Run: headless pygame with SDL's dummy video driver; simulated clock (each Clock.tick advances the game by its frame time, no real sleeping); random seed 0; keys injected as events and as key.get_pressed() state; no mouse input.
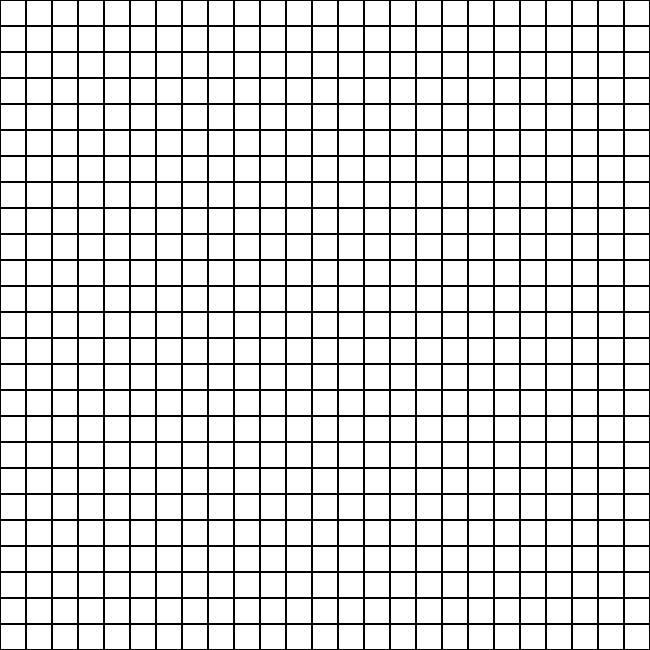
Frame 1 of 4 · flips 1–60 · no input
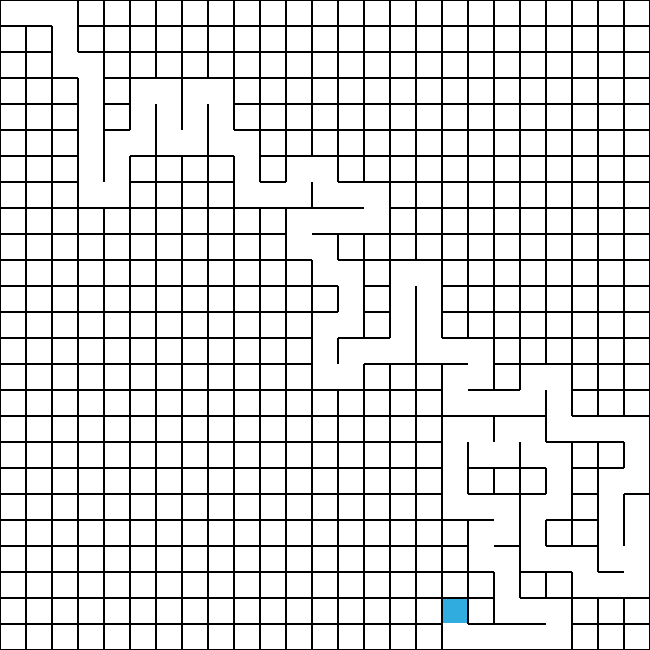
Frame 2 of 4 · flips 61–180 · tapped SPACE, RETURN · held RIGHT (→), D
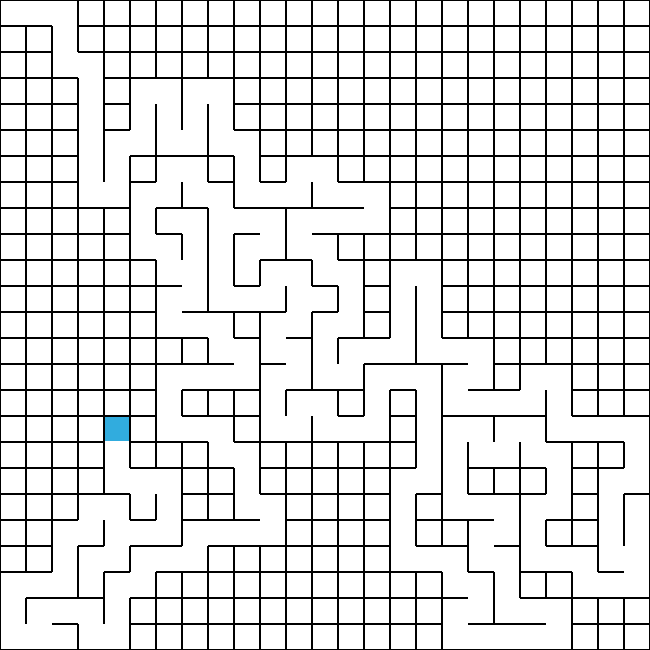
Frame 3 of 4 · flips 181–300 · held DOWN (↓), S
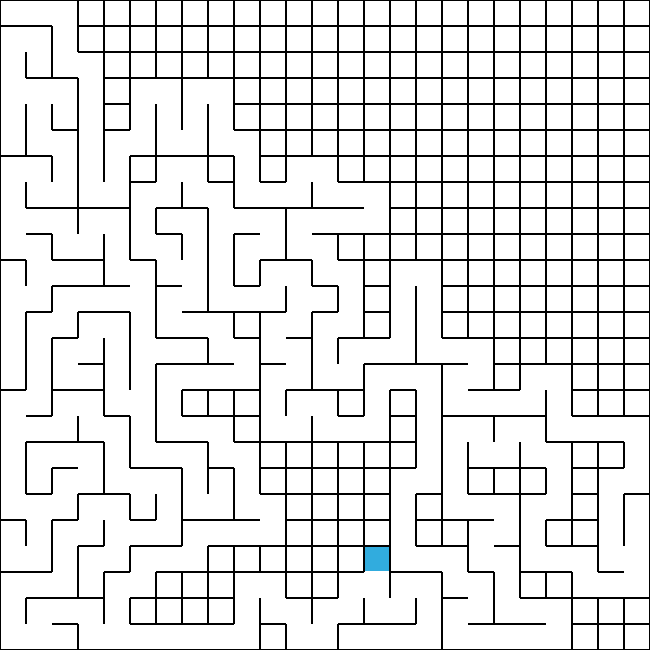
Frame 4 of 4 · flips 301–420 · held LEFT (←), A, UP (↑), W

The pygame program that drew these frames:

import pygame
import math
import random
from collections import deque
import time

WIDTH=25
TOTAL_WIDTH=650
ROW=TOTAL_WIDTH//(WIDTH+1)
COL=TOTAL_WIDTH//(WIDTH+1)

'''If you wanna play around with the cell size, always remember it is something wholly divisible by
the total width, for eg: I can give my cell a size of 13, which would give 50x50 grid but i want it be a 
little bigger so i gave 26, which leaves me with a 25x25 grid. you can always playaround with this value,
but keep in mind to give the WIDTH variable above the value of the size of the cell you want -1.
My width here is 26, but i gave 25 because in the grid_make function, the 1 is already added as spacing. '''

pygame.init()
surface=pygame.display.set_mode((650, 650))
pygame.display.set_caption('Maze Runner')
done = False

#colors
BLACK = (0, 0, 0)
WHITE=(255,255,255)
#start and end self
red=(222, 49, 99)
purple=(106, 15, 142)
#other selfs
light_blue=(49, 172, 222)
light_orange=(255, 154, 118)
dark_blue=(51, 54, 255 )
light_green=(17, 122, 101 )

#other variables
y0=0
x1=20
y1=20
x0=0
y=0
n=20


#Spot class 
class Spot:
    def __init__(self, x, y, col, row, width):
        self.x=x
        self.y=y
        self.col=col
        self.row=row
        self.color = WHITE
        self.visited=False
        self.walls=[True,True,True,True]
        self.visit=False
        self.line_color=WHITE
        
        
    def draw(self):
        pygame.draw.rect(surface, self.color, (self.x, self.y, WIDTH, WIDTH))
        
    def draw_lines(self):

        if self.walls[0]:
            pygame.draw.line(surface, BLACK, (self.x, self.y), (self.x+ WIDTH ,self.y), 1)#top
        if self.walls[1]:
            pygame.draw.line(surface, BLACK, (self.x, self.y), (self.x, self.y+ WIDTH ), 1)#left
        if self.walls[2]:
            pygame.draw.line(surface, BLACK, (self.x, self.y+ WIDTH), (self.x+ WIDTH ,self.y+WIDTH), 1)#bottom
        if self.walls[3]:
            pygame.draw.line(surface, BLACK, (self.x+ WIDTH ,self.y), (self.x+ WIDTH , self.y+WIDTH), 1)#right

        #if self.visited==True:
        #    self.visited_cell()
    def fill_color(self):
        '''this is done for filling the gap between the rectangle which is white (background color, line 160)
        with whatever color it is acquiring, else each cell will have white borders around them which looks messy.'''
        if not self.walls[0]:
            pygame.draw.line(surface, self.line_color, (self.x, self.y), (self.x+ WIDTH ,self.y), 1)#top
        if not self.walls[1]:
            pygame.draw.line(surface, self.line_color, (self.x, self.y), (self.x, self.y+ WIDTH ), 1)#left
        if not self.walls[2]:
            pygame.draw.line(surface, self.line_color, (self.x, self.y+ WIDTH), (self.x+ WIDTH ,self.y+WIDTH), 1)#bottom
        if not self.walls[3]:
            pygame.draw.line(surface, self.line_color, (self.x+ WIDTH ,self.y), (self.x+ WIDTH , self.y+WIDTH), 1)#right
        
    def make_start(self):
        self.color=red

    def make_end(self):
        self.color=purple

    def path(self):
        self.color=light_green
        
    def visited_cell(self):
        self.color=dark_blue

    def make_way(self):
        self.color=light_orange

    def edge_color(self):
        self.color=light_blue

    def reset(self):
        self.color=WHITE

    def check_neighbours(self, grid):
        neighbours=[]
        rowNum=[-1, 0, 1, 0]
        colNum=[0 ,-1 , 0 ,1]

        for i in range(4):
            row=self.row+ rowNum[i]
            col=self.col+ colNum[i]

            if(isValid(row, col) and grid[row][col].visited!=True):
                neighbours.append(grid[row][col])

        if (len(neighbours)>0):
            rand=random.randint(0, len(neighbours)-1)
            
            return neighbours[rand]
        else:
            return False
               

def isValid(row, col):    
    return (row>=0) and (row<=ROW-1) and (col>=0) and (col<=ROW-1)


def grid_make(width):
    w=width+1
    row= math.trunc(TOTAL_WIDTH/w)
    grid=[]
    y0=0
    n=width
    for j in range(1 ,row+1):
        gap=width
        x0=0
        grid.append([])
        for i in range(1, row+1):
            spot=Spot(x0, y0,math.trunc(x0/w),math.trunc(y0/w), width)
            x0=gap+i
            gap=gap+width
            grid[j-1].append(spot)
        y0=n+j
        n=n+width
    return grid

def draw(win, grid):
    win.fill(WHITE)
    for row in grid:
        for spot in row:
            spot.draw()
            spot.fill_color()
            spot.draw_lines()
            
            
                
    pygame.display.flip()
    

def removeWalls(node1, node2):
    '''Heres how this function works:
    1: It takes the parameters given, current node is the node1 and neighbour node is node2
    2: lets assume current node is grid[0][0] and neighbour node is grid[1][0]
    3: col_diff is the difference between the columns, and row_diff is the difference between the rows
       this is done to know which side of the current cell is this particular neighbour cell situated, 
       and there are total six cases:
       (note: Remember that in pygame the 0,0 coordinate is at the top left and 
       everything to the right and down increases)
       if row_diff =  1: then the neighbour cell is up
       if row_diff = -1: then the neighbour cell is down
       if row_diff =  0: then the neighbour cell is in the same row, different column
       if col_diff =  1: then the neighbour cell is left
       if col_diff = -1: then the neighbour cell is right
       if col_diff =  0: then the neighbour cell is in the same column, different row
    4: After getting the direction it starts to remove the wall accordingly
       (the walls are in the order: 0-top, 1-left, 2-down, 3-right)
       for eg: if the neighbour cell is above say we get -1 for row_diff:
           then the walls to remove are the top of the current cell and bottom of neighbour cell    
     '''
    
    col_diff=node1.col-node2.col
    row_diff=node1.row-node2.row
    
    if row_diff == -1:
        node1.walls[2]=False
        node2.walls[0]=False
    if row_diff == 1:
        node1.walls[0]=False
        node2.walls[2]=False
    if col_diff == -1:
        node1.walls[3]=False
        node2.walls[1]=False
    if col_diff == 1:
        node1.walls[1]=False
        node2.walls[3]=False
    

    
def dfs_maze_build(grid, draw):
    
    unvisited=[[True for i in range(len(grid[0]))] for j in range(len(grid))]
    current_cell=grid[0][0]
    #visited[current_cell.row][current_cell.col]=True
    current_cell.visited=True
    unvisited[current_cell.row][current_cell.col]=False

    stack=[]
    while any (unvisited):
        
    #    current_cell.draw()
    #    current_cell.visited_cell()
        neighbour=current_cell.check_neighbours(grid)
        
        if neighbour:
            #print("order3" , neighbour.row , neighbour.col)
            neighbour.edge_color()
            neighbour.visited=True
            unvisited[neighbour.row][neighbour.col]=False
            stack.append(current_cell)
            
            removeWalls(current_cell, neighbour)
            
            current_cell=neighbour

            #time.sleep(0.05)
            draw()
            neighbour.reset()

        elif stack:
            current_cell=stack.pop()

        else:
            grid[0][0].make_start()
            grid[ROW-1][ROW-1].make_end()
            return True
            break


    
def move(grid, current, direction):
    start= grid[0][0]

    if direction=="up":
        if isValid(current.row-1, current.col):
            cell=grid[current.row-1][current.col]
            if current.walls[0]==False:
                if current!=start:
                    current.line_color=light_orange
                    current.make_way()
                cell.edge_color()
                return cell
            else:
                return False
        return False
    if direction=="left":
        if isValid(current.row, current.col-1):
            cell=grid[current.row][current.col-1]
            if current.walls[1]==False:
                if current!=start:
                    current.line_color=light_orange
                    current.make_way()
                cell.edge_color()
                return cell
            else:
                return False
        return False
    if direction=="down":
        if isValid(current.row+1, current.col):
            cell=grid[current.row+1][current.col]
            if current.walls[2]==False:
                if current!=start:
                    current.line_color=light_orange
                    current.make_way()
                cell.edge_color()
                return cell
            else:
                return False
        return False
    if direction=="right":
        if isValid(current.row, current.col+1):
            cell=grid[current.row][current.col+1]
            if current.walls[3]==False:
                if current!=start:
                    current.line_color=light_orange
                    current.make_way()
                cell.edge_color()
                return cell
            else:
                return False
        return False

    pass
def color_walls(node):
    node.line_color=light_green
    node.path()


def construct_path(curr_self, from_list, start):
    r=curr_self
    for i in range(len(from_list)-1):
        t=from_list[r]
        if t==start:
            break
        else:
            color_walls(t)
            r=t
            
def dfs_solve(grid, draw):
    stack=[]
    start=grid[0][0]
    end=grid[ROW-1][ROW-1]

    visited=[[False for i in range(len(grid[0]))] for j in range(len(grid))]

    parent={}

    rowNum=[-1, 0, 1, 0]
    colNum=[0 ,-1 , 0 ,1]

    stack.append(start)
    l=len(stack)
    print(l, stack)
    visited[start.row][start.col]=True

    while l>0:
        node=stack.pop()

        if node==end:
            construct_path(node, parent, start)
            break
        
        if node!=start:
            node.line_color=light_blue
            node.edge_color()
                
        for i in range(4):
            row=node.row+ rowNum[i]
            col=node.col+ colNum[i]
            #print(self.walls[i])
            if node.walls[i]==False:
                if (isValid(row, col) and visited[row][col]!=True ):
                    cell=grid[row][col]
                    parent[cell]=node
                    stack.append(cell)
                    visited[row][col]=True
                    
                time.sleep(0.003)
                draw()
    return False

def bfs_solve(grid, draw):
    queue=deque()

    start=grid[0][0]
    end=grid[ROW-1][ROW-1]


    visited=[[False for i in range(len(grid[0]))] for j in range(len(grid))]

    parent={}

    rowNum=[-1,  0,  1, 0]
    colNum=[ 0 ,-1 , 0 ,1]

    queue.append(start)
    visited[start.row][start.col]=True

    while len(queue)>0:
        
        node=queue.popleft()

        if node==end:
            construct_path(node, parent, start)
            break
        
        if node!=start:
            node.line_color=light_blue
            node.edge_color()
                
        for i in range(4):
            row=node.row+ rowNum[i]
            col=node.col+ colNum[i]
            #print(self.walls[i])
            if node.walls[i]==False:
                if (isValid(row, col) and visited[row][col]!=True ):
                    cell=grid[row][col]
                    parent[cell]=node
                    queue.append(cell)
                    visited[row][col]=True
                    
                time.sleep(0.003)
                draw()
    return False
    

def reset(grid, draw):
    for row in grid:
        for col in row:
            if  col.color==light_blue or col.color==light_orange or col.color==light_green:
                col.line_color=WHITE
                col.color=WHITE
                
    draw()



def main():
    run = True

    global WIDTH
    global ROW
    global color
    

    grid=grid_make(WIDTH)
    print(len(grid[0]))
    current=grid[0][0]

    maze_finish=False

    while run:
        draw(surface,grid)
        
        for event in pygame.event.get():
            if event.type == pygame.QUIT:
                run=False

            if event.type == pygame.KEYDOWN:
                if event.key==pygame.K_SPACE:
                    maze_finish=dfs_maze_build(grid, lambda: draw(surface, grid))

            if event.type == pygame.KEYDOWN:

                if event.key==pygame.K_UP and maze_finish:                
                    direction="up"
                    curr=move(grid,  current, direction)
                    if curr!=False:
                        current=curr
                if event.key==pygame.K_LEFT and maze_finish:
                    direction="left"
                    curr=move(grid, current, direction)
                    if curr!=False:
                        current=curr
                if event.key==pygame.K_DOWN and maze_finish:
                    direction="down"
                    curr=move(grid,  current, direction)
                    if curr!=False:
                        current=curr
                if event.key==pygame.K_RIGHT and maze_finish:
                    direction="right"
                    curr=move(grid, current, direction)
                    if curr!=False:
                        current=curr
                    

                if event.key==pygame.K_LCTRL and maze_finish:
                    dfs_solve(grid,  lambda: draw(surface, grid) )

                if event.key==pygame.K_RCTRL and maze_finish:
                    bfs_solve(grid,  lambda: draw(surface, grid) )

                if event.key==pygame.K_c and maze_finish:
                    reset(grid, lambda: draw(surface, grid) )

                # hard and easy version 
                if event.key==pygame.K_h:
                    WIDTH=12
                    ROW=50
                    grid=grid_make(WIDTH)
                    current=grid[0][0]

                if event.key==pygame.K_e:
                    WIDTH=25
                    ROW=25
                    grid=grid_make(WIDTH)
                    current=grid[0][0]
                    
            
    pygame.quit()


if __name__=="__main__":
    main()
